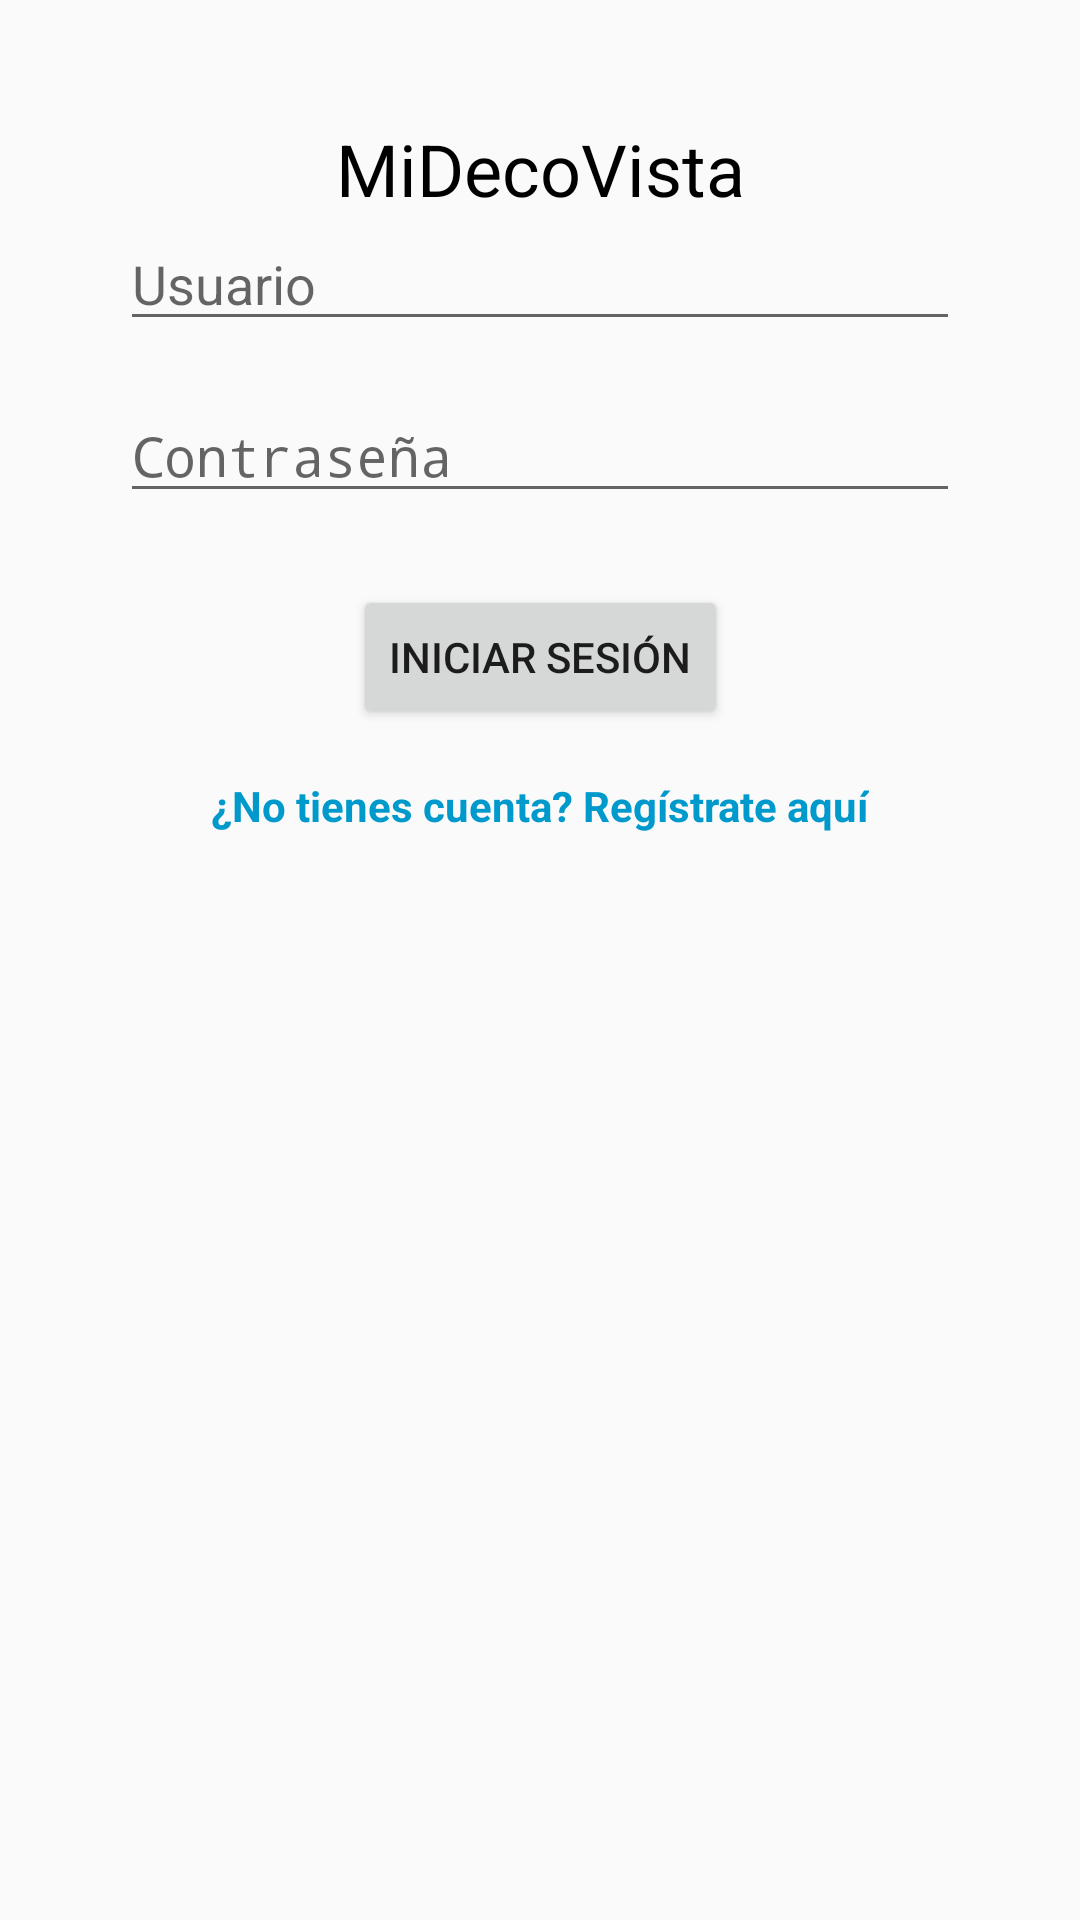

Write the Android layout XML for this screen, with the resource values it uses.
<!-- AndroidManifest.xml: application theme Theme.LoginDecoVista -->
<!-- res/layout/activity_login.xml -->
<?xml version="1.0" encoding="utf-8"?>
<androidx.constraintlayout.widget.ConstraintLayout
    xmlns:android="http://schemas.android.com/apk/res/android"
    xmlns:app="http://schemas.android.com/apk/res-auto"
    xmlns:tools="http://schemas.android.com/tools"
    android:layout_width="match_parent"
    android:layout_height="match_parent"
    tools:context=".LoginActivity">

    <TextView
        android:id="@+id/tvTitle"
        android:layout_width="wrap_content"
        android:layout_height="wrap_content"
        android:text="MiDecoVista"
        android:textSize="24sp"
        android:textColor="@android:color/black"
        app:layout_constraintTop_toTopOf="parent"
        app:layout_constraintStart_toStartOf="parent"
        app:layout_constraintEnd_toEndOf="parent"
        app:layout_constraintBottom_toTopOf="@id/etUsername"
        android:layout_marginTop="40dp"/>

    <EditText
        android:id="@+id/etUsername"
        android:layout_width="0dp"
        android:layout_height="wrap_content"
        android:hint="Usuario"
        app:layout_constraintTop_toBottomOf="@id/tvTitle"
        app:layout_constraintStart_toStartOf="parent"
        app:layout_constraintEnd_toEndOf="parent"
        android:layout_marginHorizontal="40dp"
        android:inputType="text"/>

    <EditText
        android:id="@+id/etPassword"
        android:layout_width="0dp"
        android:layout_height="wrap_content"
        android:hint="Contraseña"
        app:layout_constraintTop_toBottomOf="@id/etUsername"
        app:layout_constraintStart_toStartOf="parent"
        app:layout_constraintEnd_toEndOf="parent"
        android:layout_marginTop="16dp"
        android:layout_marginHorizontal="40dp"
        android:inputType="textPassword"/>

    <Button
        android:id="@+id/btnLogin"
        android:layout_width="wrap_content"
        android:layout_height="wrap_content"
        android:text="Iniciar Sesión"
        app:layout_constraintTop_toBottomOf="@id/etPassword"
        app:layout_constraintStart_toStartOf="parent"
        app:layout_constraintEnd_toEndOf="parent"
        android:layout_marginTop="24dp"/>

    <TextView
        android:id="@+id/tvRegister"
        android:layout_width="wrap_content"
        android:layout_height="wrap_content"
        android:text="¿No tienes cuenta? Regístrate aquí"
        android:textColor="@android:color/holo_blue_dark"
        android:textSize="14sp"
        android:textStyle="bold"
        app:layout_constraintTop_toBottomOf="@id/btnLogin"
        app:layout_constraintStart_toStartOf="parent"
        app:layout_constraintEnd_toEndOf="parent"
        android:layout_marginTop="16dp"/>
</androidx.constraintlayout.widget.ConstraintLayout>
<!-- resources referenced by this layout -->
<resources>
  <style name="Theme.LoginDecoVista" parent="android:Theme.Material.Light.NoActionBar" />
</resources>
